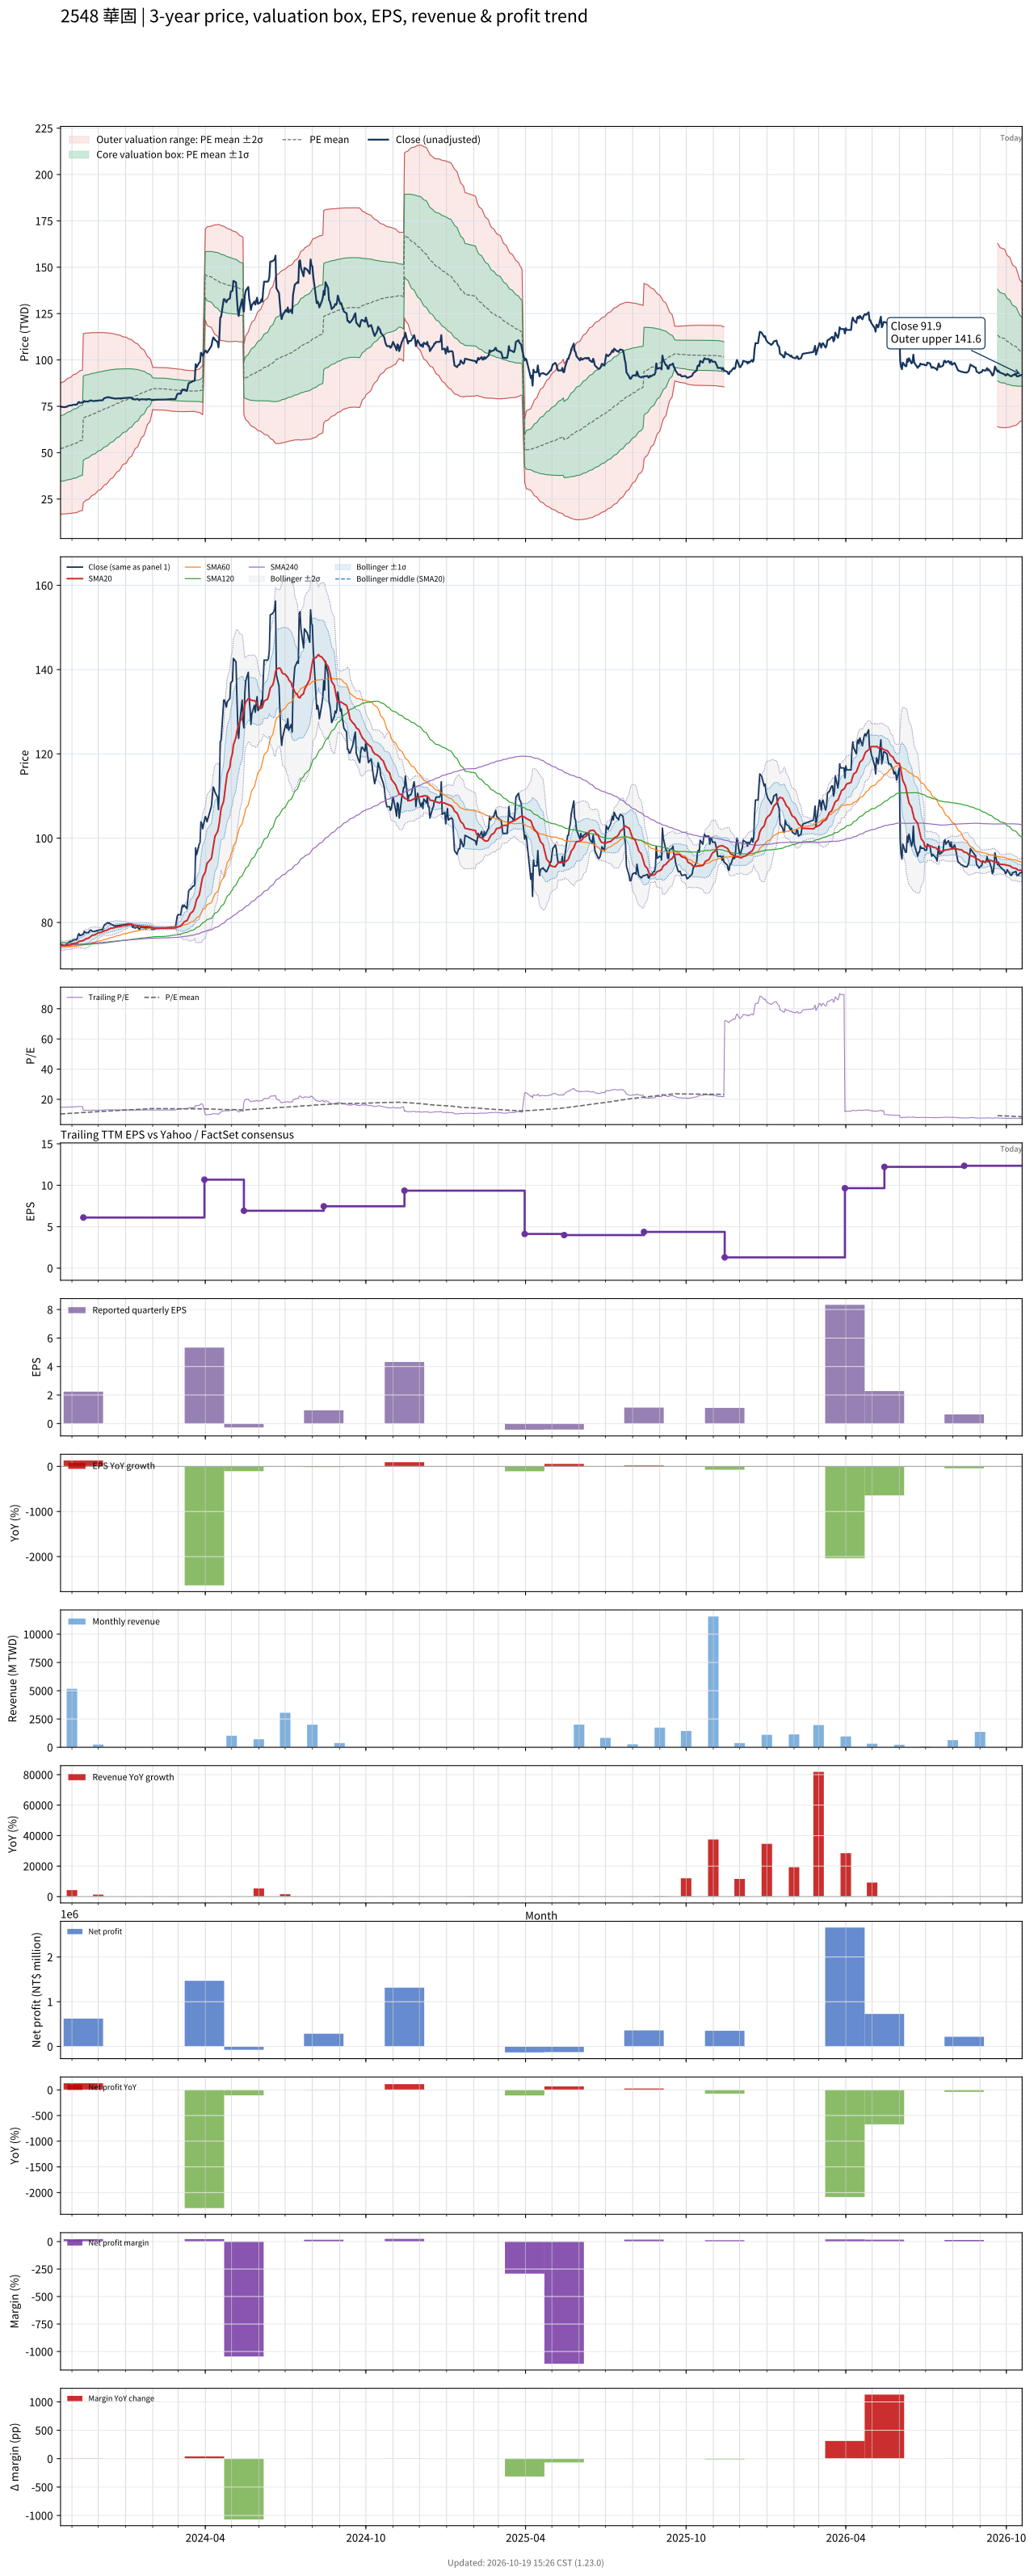

The data file committed next to this chart (first rows):
# chart-version: skill-stock-dynamic-val…
date, close, available_date, period_end, eps, ttm_eps, pe, pe_mean, pe_std, price_m2, price_m1, price_mean, price_p1, price_p2, forward_eps, forward_pe, forward_pe_mean, forward_pe_std, forward_price_m2, forward_price_m1, forward_price_mean, forward_price_p1, forward_price_p2, sma20
2023-10-19, 74.95, 2023-08-14, 2023-06-30, 1.1, 5.063, 14.8, 10.29, 3.483, 16.85, 34.49, 52.12, 69.75, 87.39, , , , , , , , , , 74.49
2023-10-20, 74.71, 2023-08-14, 2023-06-30, 1.1, 5.063, 14.76, 10.34, 3.504, 16.89, 34.63, 52.37, 70.11, 87.85, , , , , , , , , , 74.5
2023-10-23, 74.54, 2023-08-14, 2023-06-30, 1.1, 5.063, 14.72, 10.39, 3.524, 16.93, 34.78, 52.62, 70.46, 88.3, , , , , , , , , , 74.52
2023-10-24, 74.54, 2023-08-14, 2023-06-30, 1.1, 5.063, 14.72, 10.44, 3.543, 16.99, 34.93, 52.86, 70.8, 88.74, , , , , , , , , , 74.53
2023-10-25, 74.71, 2023-08-14, 2023-06-30, 1.1, 5.063, 14.76, 10.49, 3.562, 17.05, 35.08, 53.11, 71.15, 89.18, , , , , , , , , , 74.55
2023-10-26, 74.71, 2023-08-14, 2023-06-30, 1.1, 5.063, 14.76, 10.54, 3.58, 17.11, 35.24, 53.36, 71.49, 89.61, , , , , , , , , , 74.59
2023-10-27, 75.12, 2023-08-14, 2023-06-30, 1.1, 5.063, 14.84, 10.59, 3.598, 17.18, 35.4, 53.61, 71.83, 90.04, , , , , , , , , , 74.63
2023-10-30, 75.53, 2023-08-14, 2023-06-30, 1.1, 5.063, 14.92, 10.64, 3.617, 17.24, 35.55, 53.86, 72.17, 90.48, , , , , , , , , , 74.7
2023-10-31, 75.53, 2023-08-14, 2023-06-30, 1.1, 5.063, 14.92, 10.69, 3.635, 17.3, 35.71, 54.11, 72.51, 90.91, , , , , , , , , , 74.78
2023-11-01, 75.53, 2023-08-14, 2023-06-30, 1.1, 5.063, 14.92, 10.74, 3.652, 17.38, 35.87, 54.36, 72.84, 91.33, , , , , , , , , , 74.84
2023-11-02, 75.78, 2023-08-14, 2023-06-30, 1.1, 5.063, 14.97, 10.79, 3.669, 17.46, 36.03, 54.61, 73.18, 91.75, , , , , , , , , , 74.92
2023-11-03, 75.86, 2023-08-14, 2023-06-30, 1.1, 5.063, 14.98, 10.84, 3.685, 17.54, 36.2, 54.86, 73.51, 92.17, , , , , , , , , , 75.01
2023-11-06, 75.94, 2023-08-14, 2023-06-30, 1.1, 5.063, 15, 10.88, 3.701, 17.63, 36.37, 55.11, 73.84, 92.58, , , , , , , , , , 75.1
2023-11-07, 76.11, 2023-08-14, 2023-06-30, 1.1, 5.063, 15.03, 10.95, 3.709, 17.86, 36.64, 55.41, 74.19, 92.97, , , , , , , , , , 75.2
2023-11-08, 77.02, 2023-08-14, 2023-06-30, 1.1, 5.063, 15.21, 11.01, 3.717, 18.09, 36.91, 55.73, 74.55, 93.37, , , , , , , , , , 75.35
2023-11-09, 77.34, 2023-08-14, 2023-06-30, 1.1, 5.063, 15.28, 11.07, 3.725, 18.33, 37.19, 56.05, 74.91, 93.77, , , , , , , , , , 75.48
2023-11-10, 76.85, 2023-08-14, 2023-06-30, 1.1, 5.063, 15.18, 11.13, 3.731, 18.58, 37.47, 56.36, 75.25, 94.14, , , , , , , , , , 75.57
2023-11-13, 77.1, 2023-08-14, 2023-06-30, 1.1, 5.063, 15.23, 11.19, 3.737, 18.84, 37.76, 56.68, 75.59, 94.51, , , , , , , , , , 75.64
2023-11-14, 77.18, 2023-11-14, 2023-09-30, 2.24, 6.11, 12.63, 11.23, 3.726, 23.11, 45.88, 68.64, 91.41, 114.2, , , , , , , , , , 75.73
2023-11-15, 77.92, 2023-11-14, 2023-09-30, 2.24, 6.11, 12.75, 11.28, 3.715, 23.5, 46.2, 68.9, 91.6, 114.3, , , , , , , , , , 75.85
2023-11-16, 77.59, 2023-11-14, 2023-09-30, 2.24, 6.11, 12.7, 11.32, 3.703, 23.89, 46.52, 69.15, 91.77, 114.4, , , , , , , , , , 75.98
2023-11-17, 77.59, 2023-11-14, 2023-09-30, 2.24, 6.11, 12.7, 11.36, 3.687, 24.37, 46.9, 69.42, 91.95, 114.5, , , , , , , , , , 76.12
2023-11-20, 77.59, 2023-11-14, 2023-09-30, 2.24, 6.11, 12.7, 11.41, 3.669, 24.87, 47.28, 69.7, 92.12, 114.5, , , , , , , , , , 76.28
2023-11-21, 78, 2023-11-14, 2023-09-30, 2.24, 6.11, 12.77, 11.45, 3.651, 25.37, 47.68, 69.98, 92.29, 114.6, , , , , , , , , , 76.45
2023-11-22, 78.17, 2023-11-14, 2023-09-30, 2.24, 6.11, 12.79, 11.5, 3.631, 25.9, 48.08, 70.27, 92.46, 114.6, , , , , , , , , , 76.62
2023-11-23, 78.17, 2023-11-14, 2023-09-30, 2.24, 6.11, 12.79, 11.55, 3.612, 26.42, 48.49, 70.55, 92.62, 114.7, , , , , , , , , , 76.8
2023-11-24, 77.92, 2023-11-14, 2023-09-30, 2.24, 6.11, 12.75, 11.59, 3.591, 26.95, 48.89, 70.83, 92.78, 114.7, , , , , , , , , , 76.94
2023-11-27, 77.84, 2023-11-14, 2023-09-30, 2.24, 6.11, 12.74, 11.64, 3.571, 27.48, 49.3, 71.11, 92.93, 114.7, , , , , , , , , , 77.05
2023-11-28, 78, 2023-11-14, 2023-09-30, 2.24, 6.11, 12.77, 11.68, 3.55, 28.02, 49.7, 71.39, 93.08, 114.8, , , , , , , , , , 77.18
2023-11-29, 78.09, 2023-11-14, 2023-09-30, 2.24, 6.11, 12.78, 11.73, 3.529, 28.54, 50.1, 71.67, 93.23, 114.8, , , , , , , , , , 77.3
2023-11-30, 77.92, 2023-11-14, 2023-09-30, 2.24, 6.11, 12.75, 11.77, 3.507, 29.08, 50.51, 71.94, 93.37, 114.8, , , , , , , , , , 77.41
2023-12-01, 78.17, 2023-11-14, 2023-09-30, 2.24, 6.11, 12.79, 11.82, 3.485, 29.63, 50.93, 72.22, 93.51, 114.8, , , , , , , , , , 77.53
2023-12-04, 78.25, 2023-11-14, 2023-09-30, 2.24, 6.11, 12.81, 11.87, 3.461, 30.21, 51.35, 72.5, 93.64, 114.8, , , , , , , , , , 77.64
2023-12-05, 78.33, 2023-11-14, 2023-09-30, 2.24, 6.11, 12.82, 11.91, 3.436, 30.78, 51.78, 72.78, 93.77, 114.8, , , , , , , , , , 77.75
2023-12-06, 78.25, 2023-11-14, 2023-09-30, 2.24, 6.11, 12.81, 11.96, 3.412, 31.36, 52.21, 73.05, 93.9, 114.7, , , , , , , , , , 77.81
2023-12-07, 78.99, 2023-11-14, 2023-09-30, 2.24, 6.11, 12.93, 12, 3.386, 31.97, 52.65, 73.34, 94.03, 114.7, , , , , , , , , , 77.9
2023-12-08, 79.41, 2023-11-14, 2023-09-30, 2.24, 6.11, 13, 12.05, 3.359, 32.58, 53.11, 73.63, 94.16, 114.7, , , , , , , , , , 78.03
2023-12-11, 79.82, 2023-11-14, 2023-09-30, 2.24, 6.11, 13.06, 12.1, 3.332, 33.21, 53.57, 73.92, 94.28, 114.6, , , , , , , , , , 78.16
2023-12-12, 79.98, 2023-11-14, 2023-09-30, 2.24, 6.11, 13.09, 12.15, 3.303, 33.85, 54.04, 74.22, 94.4, 114.6, , , , , , , , , , 78.3
2023-12-13, 79.74, 2023-11-14, 2023-09-30, 2.24, 6.11, 13.05, 12.2, 3.273, 34.51, 54.51, 74.51, 94.52, 114.5, , , , , , , , , , 78.39
2023-12-14, 79.82, 2023-11-14, 2023-09-30, 2.24, 6.11, 13.06, 12.24, 3.243, 35.19, 55, 74.81, 94.62, 114.4, , , , , , , , , , 78.5
2023-12-15, 79.65, 2023-11-14, 2023-09-30, 2.24, 6.11, 13.04, 12.29, 3.211, 35.87, 55.49, 75.11, 94.72, 114.3, , , , , , , , , , 78.61
2023-12-18, 79.32, 2023-11-14, 2023-09-30, 2.24, 6.11, 12.98, 12.34, 3.177, 36.57, 55.98, 75.4, 94.81, 114.2, , , , , , , , , , 78.69
2023-12-19, 79.24, 2023-11-14, 2023-09-30, 2.24, 6.11, 12.97, 12.39, 3.143, 37.28, 56.48, 75.69, 94.89, 114.1, , , , , , , , , , 78.75
2023-12-20, 79.16, 2023-11-14, 2023-09-30, 2.24, 6.11, 12.96, 12.43, 3.108, 38, 56.99, 75.98, 94.97, 114, , , , , , , , , , 78.8
2023-12-21, 79.16, 2023-11-14, 2023-09-30, 2.24, 6.11, 12.96, 12.48, 3.071, 38.75, 57.51, 76.27, 95.03, 113.8, , , , , , , , , , 78.85
2023-12-22, 79.24, 2023-11-14, 2023-09-30, 2.24, 6.11, 12.97, 12.53, 3.033, 39.5, 58.03, 76.56, 95.09, 113.6, , , , , , , , , , 78.92
2023-12-25, 79.24, 2023-11-14, 2023-09-30, 2.24, 6.11, 12.97, 12.58, 2.993, 40.28, 58.57, 76.86, 95.14, 113.4, , , , , , , , , , 78.99
2023-12-26, 79.41, 2023-11-14, 2023-09-30, 2.24, 6.11, 13, 12.63, 2.953, 41.07, 59.11, 77.15, 95.19, 113.2, , , , , , , , , , 79.06
2023-12-27, 79.08, 2023-11-14, 2023-09-30, 2.24, 6.11, 12.94, 12.67, 2.91, 41.87, 59.66, 77.44, 95.22, 113, , , , , , , , , , 79.11
2023-12-28, 79.41, 2023-11-14, 2023-09-30, 2.24, 6.11, 13, 12.72, 2.867, 42.7, 60.22, 77.73, 95.25, 112.8, , , , , , , , , , 79.18
2023-12-29, 79.41, 2023-11-14, 2023-09-30, 2.24, 6.11, 13, 12.77, 2.822, 43.55, 60.79, 78.03, 95.27, 112.5, , , , , , , , , , 79.25
2024-01-02, 79.57, 2023-11-14, 2023-09-30, 2.24, 6.11, 13.02, 12.82, 2.775, 44.41, 61.37, 78.32, 95.28, 112.2, , , , , , , , , , 79.31
2024-01-03, 79.65, 2023-11-14, 2023-09-30, 2.24, 6.11, 13.04, 12.87, 2.727, 45.3, 61.96, 78.62, 95.28, 111.9, , , , , , , , , , 79.38
2024-01-04, 79.65, 2023-11-14, 2023-09-30, 2.24, 6.11, 13.04, 12.92, 2.677, 46.2, 62.56, 78.92, 95.27, 111.6, , , , , , , , , , 79.45
2024-01-05, 79.65, 2023-11-14, 2023-09-30, 2.24, 6.11, 13.04, 12.96, 2.625, 47.13, 63.17, 79.21, 95.25, 111.3, , , , , , , , , , 79.48
2024-01-08, 79.65, 2023-11-14, 2023-09-30, 2.24, 6.11, 13.04, 13.01, 2.572, 48.08, 63.79, 79.51, 95.22, 110.9, , , , , , , , , , 79.49
2024-01-09, 78.83, 2023-11-14, 2023-09-30, 2.24, 6.11, 12.9, 13.06, 2.516, 49.05, 64.42, 79.8, 95.17, 110.5, , , , , , , , , , 79.44
2024-01-10, 79.08, 2023-11-14, 2023-09-30, 2.24, 6.11, 12.94, 13.11, 2.459, 50.04, 65.07, 80.09, 95.11, 110.1, , , , , , , , , , 79.4
... 669 more rows
